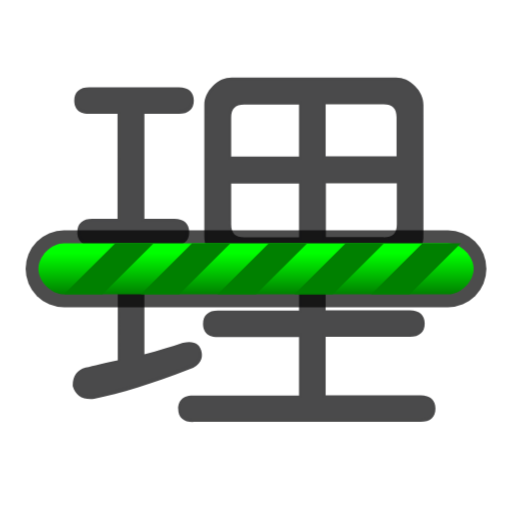
t = 0.00 s
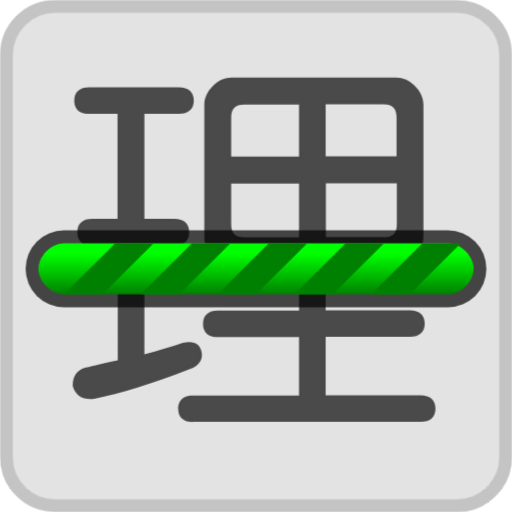
t = 0.20 s
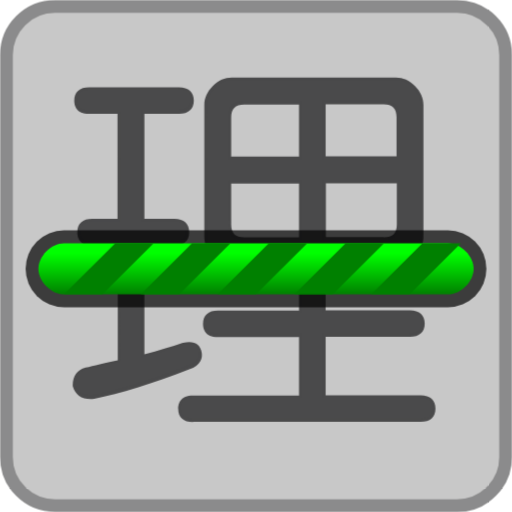
t = 0.40 s
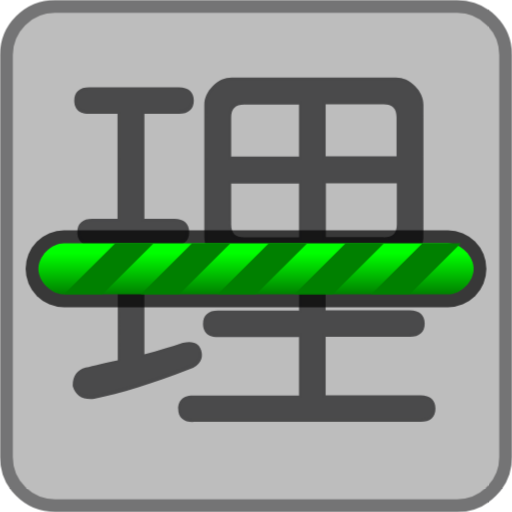
t = 0.60 s

The animated SVG that drew these frames (rendered in a browser with its animation timeline set to each time). Animation: 1 CSS @keyframes rule; one cycle of 0.80 s, repeats indefinitely.

<svg xmlns="http://www.w3.org/2000/svg" viewBox="0 0 200 200"
  width="200px" height="200px">
  <style>
    .throbbing {
      animation: throbbing 0.8s alternate infinite;
      opacity: 0;
    }
    @keyframes throbbing {
      to { opacity: 0.8 }
    }
  </style>
  <path fill="darkgrey" stroke="#4A4A4B" stroke-width="5" class="throbbing" d="M178.5 197.5h-157c-10.5 0-19-8.5-19-19v-157c0-10.5 8.5-19 19-19h157c10.5 0 19 8.5 19 19v157c0 10.5-8.5 19-19 19z"/>
  <g fill="#4A4A4B">
    <path d="M75.4 164.9c-3.8 0-5.8-1.9-5.8-5.2 0-2 .8-5.2 5.8-5.2h41.4v-22.8H85.1c-5.1 0-5.8-3.3-5.8-5.2 0-3.4 2.1-5.2 5.8-5.2h31.7v-18H90.5c-2.7 0-5.2-1.1-7.4-3.3-2.2-2.2-3.3-4.7-3.3-7.4V41c0-2.7 1.1-5.2 3.3-7.4s4.7-3.3 7.4-3.3h64.2c2.7 0 5.2 1.1 7.4 3.3 2.2 2.2 3.3 4.7 3.3 7.4v51.5c0 2.7-1.1 5.2-3.3 7.4-2.2 2.2-4.7 3.3-7.4 3.3h-27.5v18h32.9c3.8 0 5.8 1.9 5.8 5.2s-2.1 5.2-5.8 5.2h-32.9v22.8h37.1c3.8 0 5.8 1.9 5.8 5.2 0 3.4-2.1 5.2-5.8 5.2H75.4zm74.5-72.2c3.5 0 5.1-1.6 5.1-5.1v-16h-27.7v21h22.6zm-59.6-5.1c0 3.5 1.6 5.1 5.1 5.1h21.4v-21H90.3v15.9zm64.6-26.4V45.8c0-3.5-1.6-5.1-5.1-5.1h-22.6v20.4h27.7zm-38.1 0V40.8H95.4c-3.5 0-5.1 1.6-5.1 5.1v15.3h26.5zm-81.4 94.7c-3.7 0-6.1-1.8-7-5.1v-.2c0-3.7 1.7-6.1 5-7 3.2-.8 7.4-1.8 12.6-2.9V95.9H36c-5.1 0-5.8-3.3-5.8-5.2 0-3.4 2.1-5.2 5.8-5.2h9.9v-41H34.8c-5.1 0-5.8-3.3-5.8-5.2 0-3.4 2.1-5.2 5.8-5.2h35.1c3.8 0 5.8 1.9 5.8 5.2s-2.1 5.2-5.8 5.2H56.4v41h11.7c3.8 0 5.8 1.9 5.8 5.2s-2.1 5.2-5.8 5.2H56.4v42.5c5.5-1.5 10.5-3 15-4.5h.1c.9-.2 1.7-.3 2.4-.3 2.8 0 4.5 1.5 4.9 4.2.3 2-.2 4.8-4.9 6.5-14.5 5.6-27 9.5-37.1 11.5-.5.1-1 .1-1.4.1z"/>
    <path d="M69.9 34.9c3.2 0 4.8 1.4 4.8 4.2 0 2.8-1.6 4.2-4.8 4.2H55.4v43h12.7c3.2 0 4.8 1.4 4.8 4.2 0 2.8-1.6 4.2-4.8 4.2H55.4v44.8c6.1-1.6 11.5-3.2 16.3-4.8 3.6-.8 5.6.2 6.1 3 .4 2.4-1 4.2-4.2 5.4-14.5 5.7-26.8 9.5-36.9 11.5-4 .4-6.5-1-7.3-4.2 0-3.2 1.4-5.2 4.2-6.1 3.2-.8 7.7-1.8 13.3-3V94.9H36c-3.2 0-4.8-1.4-4.8-4.2 0-2.8 1.6-4.2 4.8-4.2h10.9v-43H34.8c-3.2 0-4.8-1.4-4.8-4.2 0-2.8 1.6-4.2 4.8-4.2h35.1zm84.8-3.6c2.4 0 4.6 1 6.7 3 2 2 3 4.2 3 6.7v51.5c0 2.4-1 4.6-3 6.7-2 2-4.2 3-6.7 3h-28.5v20h33.9c3.2 0 4.8 1.4 4.8 4.2 0 2.8-1.6 4.2-4.8 4.2h-33.9v24.8h38.1c3.2 0 4.8 1.4 4.8 4.2 0 2.8-1.6 4.2-4.8 4.2h-89c-3.2 0-4.8-1.4-4.8-4.2 0-2.8 1.6-4.2 4.8-4.2h42.4v-24.8H85.1c-3.2 0-4.8-1.4-4.8-4.2 0-2.8 1.6-4.2 4.8-4.2h32.7v-20H90.5c-2.4 0-4.6-1-6.7-3-2-2-3-4.2-3-6.7V41c0-2.4 1-4.6 3-6.7 2-2 4.2-3 6.7-3h64.2zM89.3 45.8v16.3h28.5V39.8H95.4c-4.1 0-6.1 2-6.1 6zm0 41.8c0 4 2 6.1 6.1 6.1h22.4v-23H89.3v16.9zm36.9-25.4h29.7V45.8c0-4-2-6.1-6.1-6.1h-23.6v22.5zm0 31.5h23.6c4 0 6.1-2 6.1-6.1v-17h-29.7v23.1z"/>
  </g>
  <defs>
    <linearGradient id="grad" x2="0%" y2="100%">
      <stop stop-color="lime" offset="0.2" />
      <stop stop-color="green" offset="1" />
    </linearGradient>
  </defs>
  <g transform="translate(0 90)">
    <rect x="10" width="180" height="30" rx="15" ry="15" fill-opacity="0.7"/>
    <path fill="url(#grad) lime" d="M25 5h150c5 0 10 5 10 10c0 5-5 10-10 10h-150c-5 0-10-5-10-10c0-5 5-10 10-10z" />
    <path fill="green" d="M25 25l20-20h15l-20 20zm30 0l20-20h15l-20 20zm30 0l20-20h15l-20 20zm30 0l20-20h15l-20 20zm30 0l20-20h15l-20 20z" />
  </g>
</svg>
